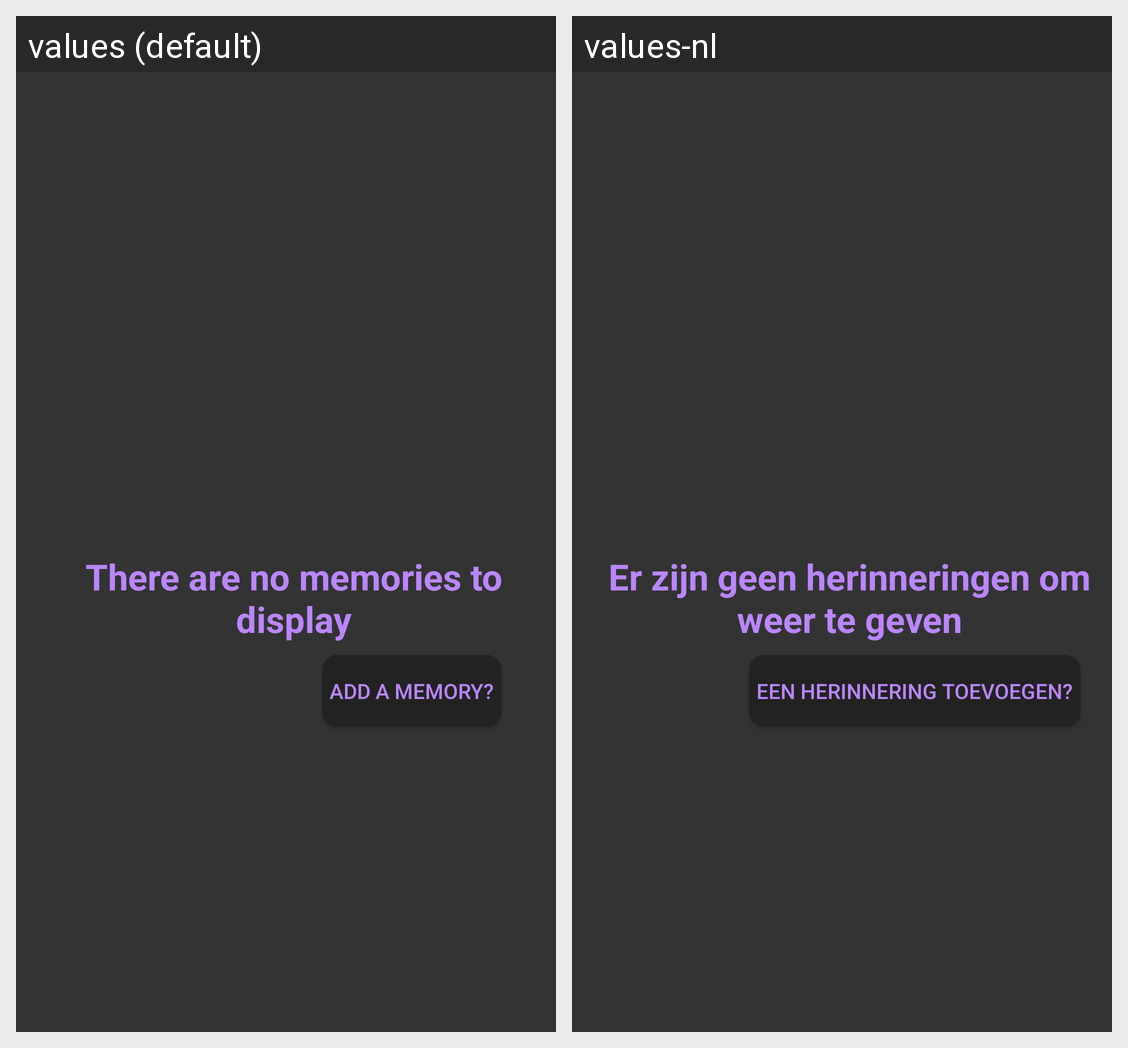

This grid shows one Android layout under two languages. Give, for every string resource on the screen, its name, the default text and each shown locale's text.
Android screen res/layout/empty_list_page.xml rendered under 2 locales, left to right: values (default), values-nl. Device: Nexus 5 (rendered at 1080×1920; each locale shown at half size, 540×960, under a caption strip naming it); theme Theme.Reminiscence.
Strings drawn on this screen, with the default value and each locale's value (text and hints the layout hard-codes, and strings that could not be matched under every locale, appear in the picture but are not listed):

no_memorys_display
  values: There are no memories to display
  values-nl: Er zijn geen herinneringen om weer te geven

no_memory_add
  values: Add a memory?
  values-nl: Een herinnering toevoegen?
